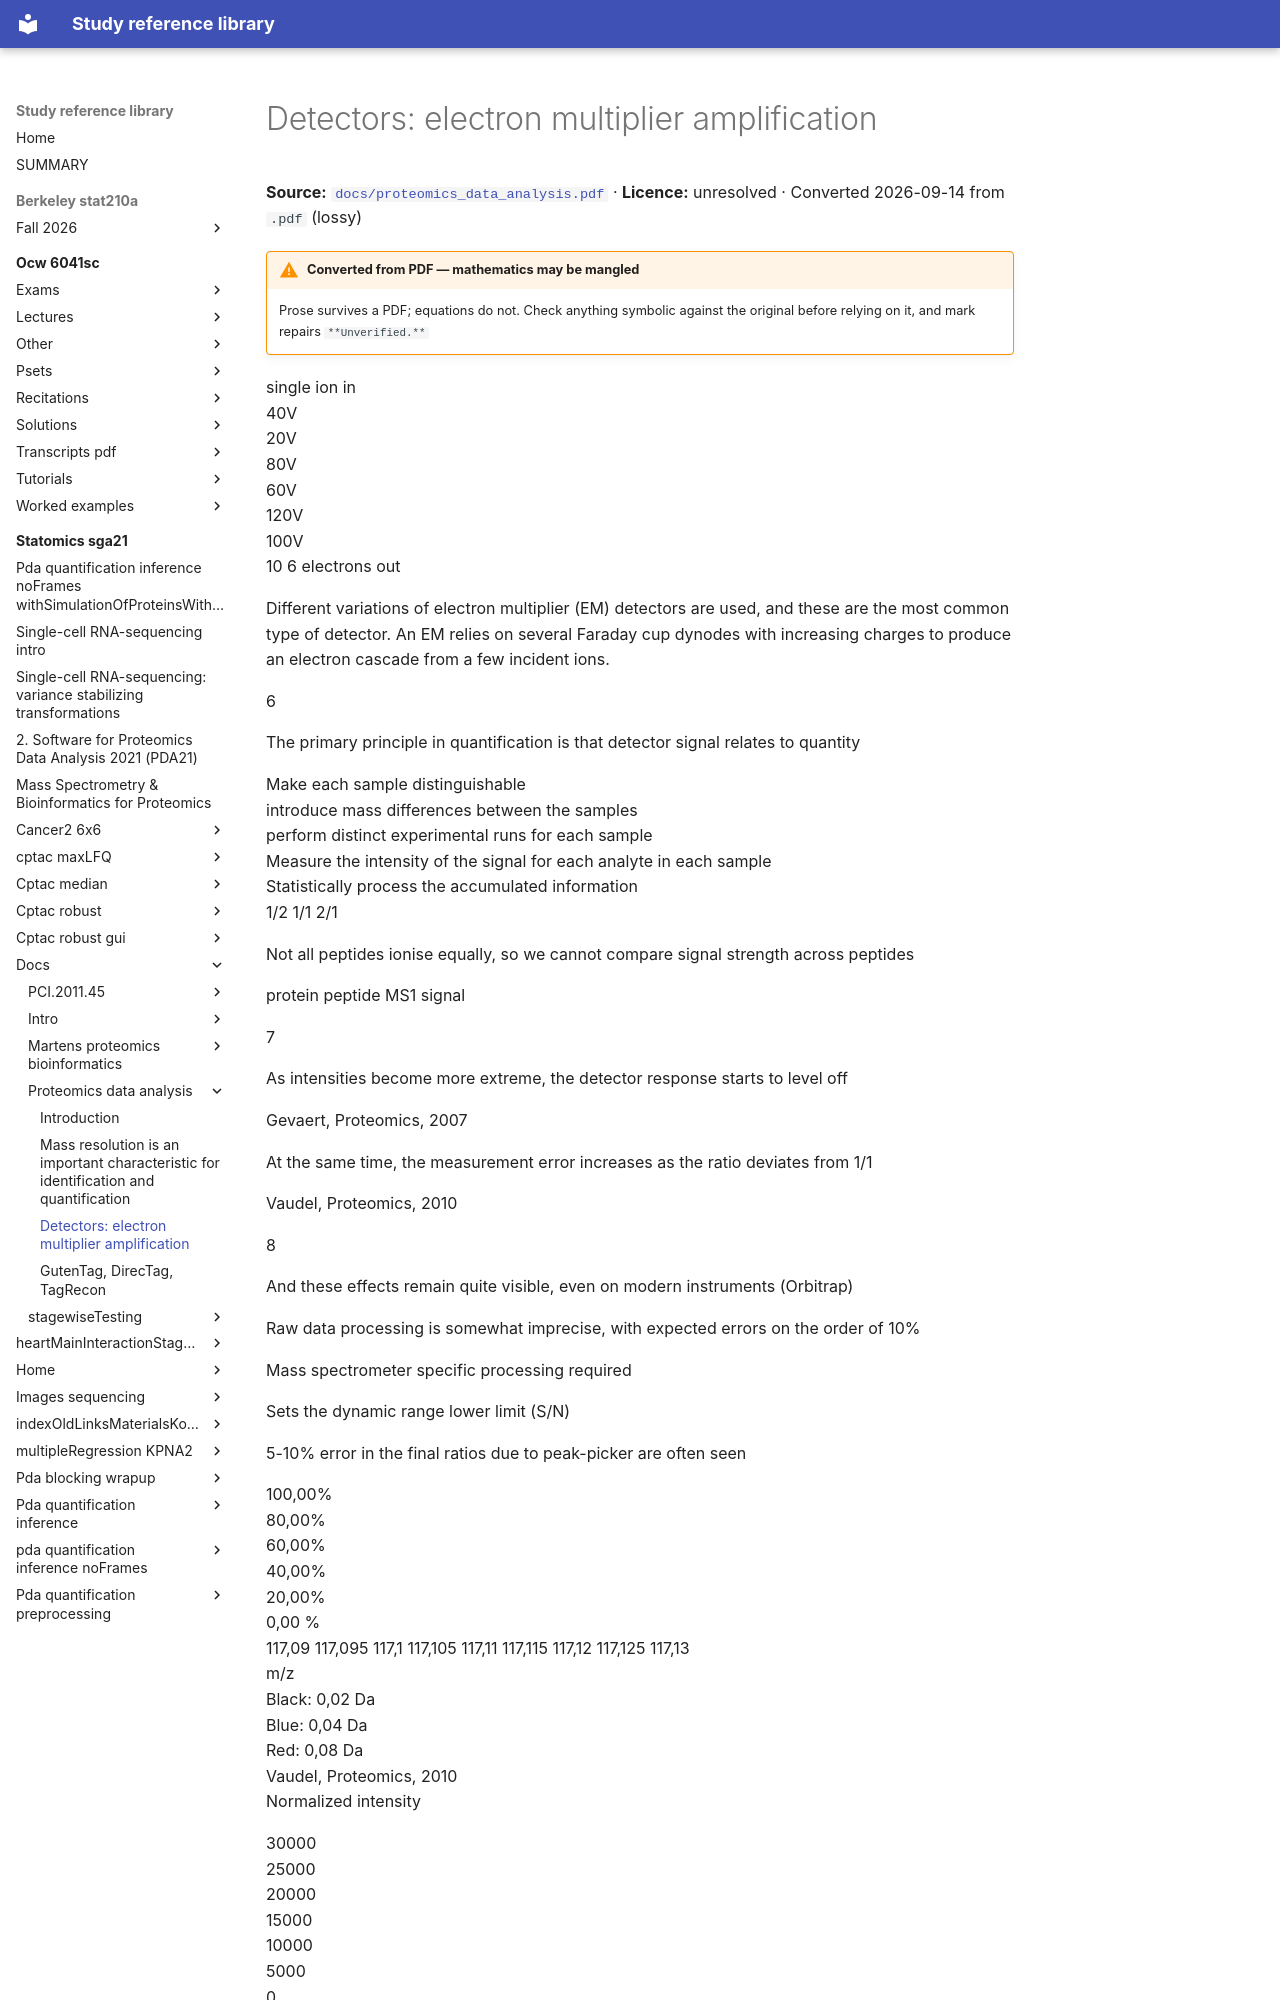

repository: Claptar/knowledge-base-library · page: statomics-sga21/docs/proteomics_data_analysis/03-detectors-electron-multiplier-amplification/index.html · generator: mkdocs

---
title: 'Detectors: electron multiplier amplification'
source: https://github.com/statOmics/SGA21/blob/0ad787d4cc2bb2f4636440840a8a923cf6c09839/docs/proteomics_data_analysis.pdf
source_file: sources/statomics-sga21/docs/proteomics_data_analysis.pdf
licence: unresolved
route: pdf
fidelity: lossy
converted: '2026-09-14'
---
